Run: headless pygame with SDL's dummy video driver; simulated clock (each Clock.tick advances the game by its frame time, no real sleeping); random seed 0; keys injected as events and as key.get_pressed() state; no mouse input.
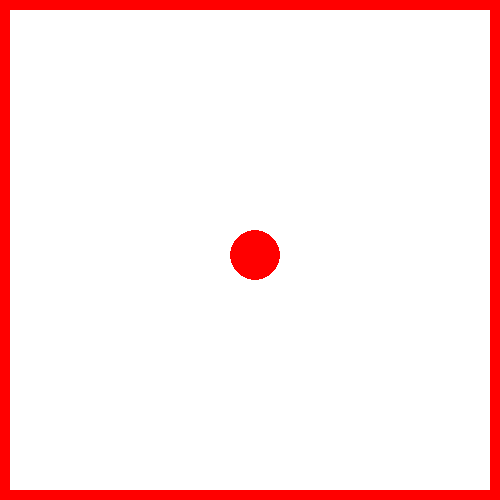
Frame 1 of 4 · flips 1–60 · no input
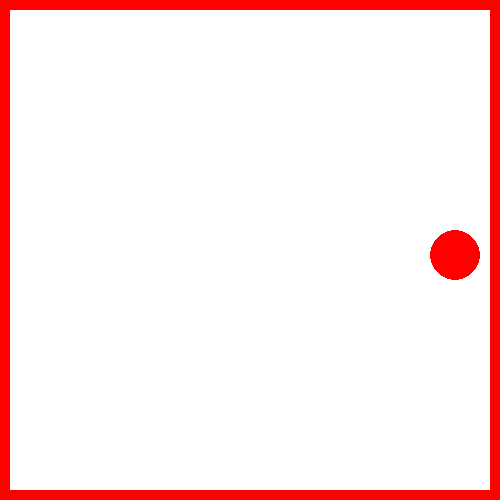
Frame 2 of 4 · flips 61–180 · tapped SPACE, RETURN · held RIGHT (→), D
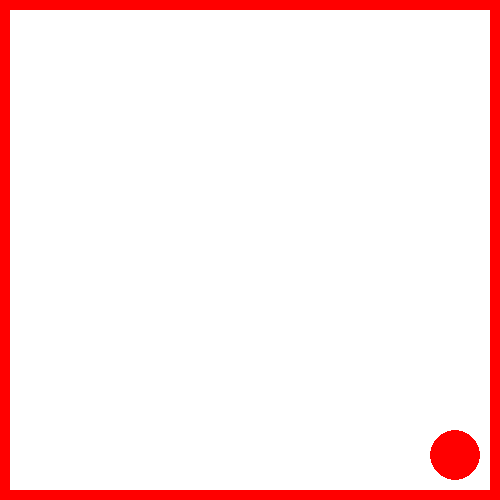
Frame 3 of 4 · flips 181–300 · held DOWN (↓), S
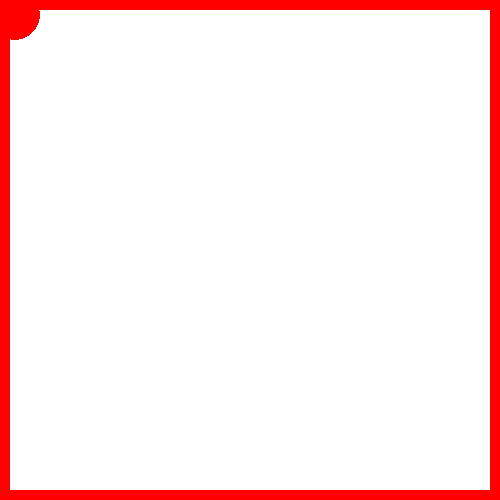
Frame 4 of 4 · flips 301–420 · held LEFT (←), A, UP (↑), W

The pygame program that drew these frames:

import pygame

pygame.init()
HEIGHT, WIDTH = 500, 500
screen = pygame.display.set_mode(size=(HEIGHT, WIDTH))
clock = pygame.time.Clock()
pygame.display.set_caption('circle in box')


# why without events pygame hangs
x, y = 255, 255
step = 20
running = True
while running:
    screen.fill((255, 255, 255))  # RGB - red, green, blue; 0 - black; 255 - white
    pygame.draw.rect(screen, (255, 0, 0), pygame.Rect(0, 0, 500, 500), 10)
    for event in pygame.event.get():
        if event.type == pygame.QUIT:
            running = False

    pressed = pygame.key.get_pressed()
    if pressed[pygame.K_UP]:
        y -= step
    if pressed[pygame.K_DOWN]:
        y += step
    if pressed[pygame.K_LEFT]:
        x -= step
    if pressed[pygame.K_RIGHT]:
        x += step
    if x <= 0 or x >= WIDTH - 25:
        x = -x
    if y <= 0 or y >= HEIGHT - 25:
        y = -y
    print(pygame.K_UP)
    circle = pygame.draw.circle(screen, (255, 0, 0), (x, y), 25)
    pygame.display.flip()

    clock.tick(140)
